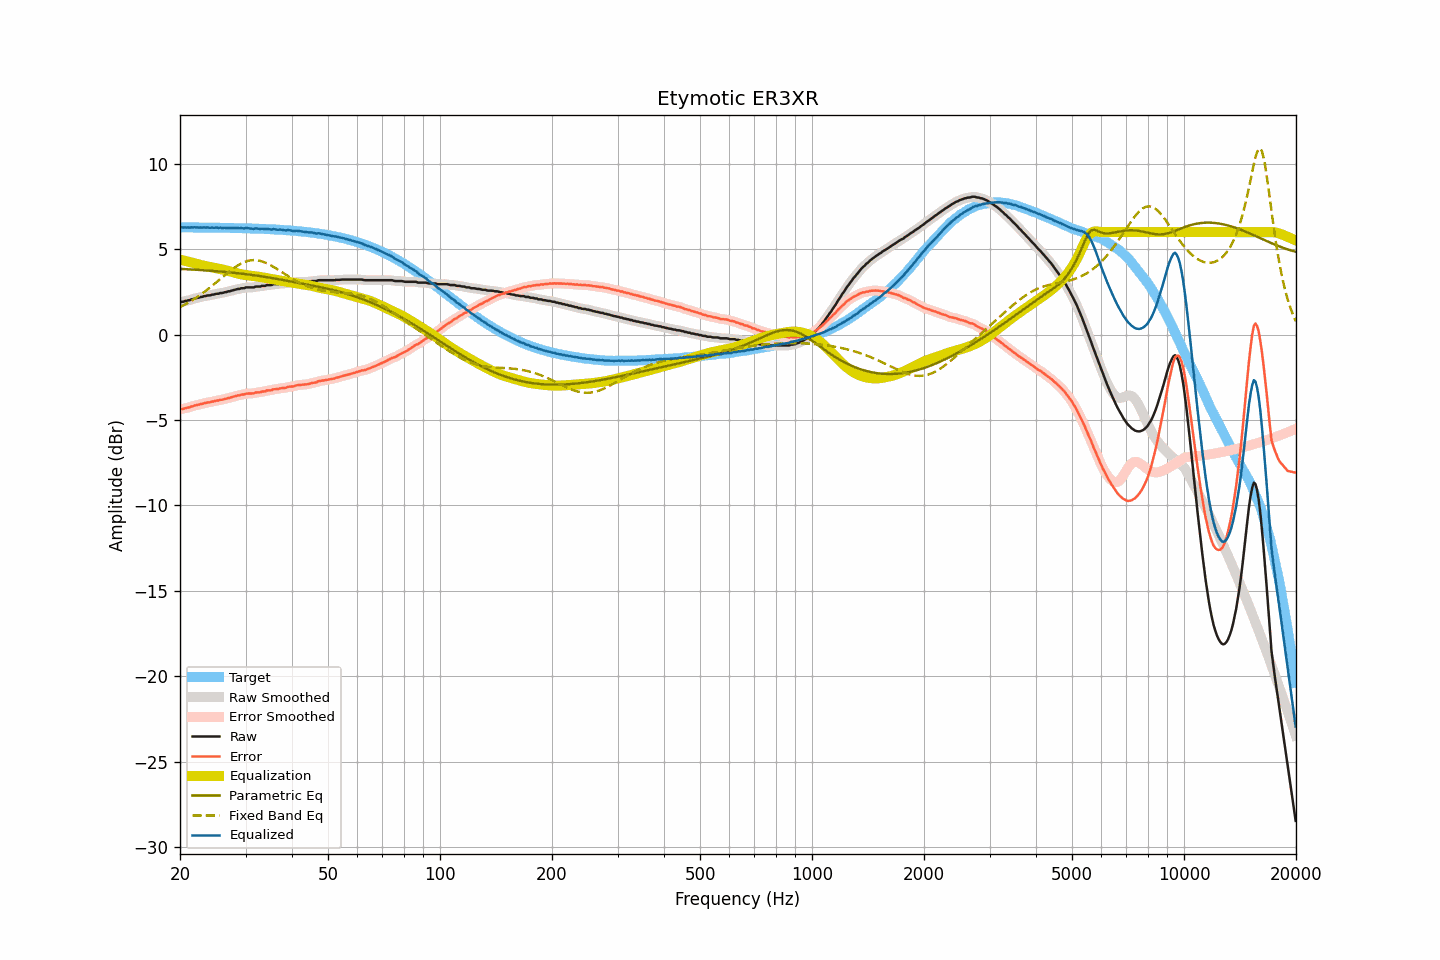

The file beside this chart, header and first rows:
frequency, raw, smoothed, error, error_smoothed, equalization, parametric_eq, fixed_band_eq, equalized_raw, equalized_smoothed, target
20.00, 1.89, 1.89, -4.39, -4.39, 4.39, 3.84, 1.60, 6.28, 6.28, 6.28
20.20, 1.92, 1.91, -4.36, -4.36, 4.37, 3.84, 1.65, 6.29, 6.28, 6.27
20.40, 1.92, 1.93, -4.35, -4.34, 4.34, 3.83, 1.70, 6.26, 6.27, 6.27
20.61, 1.96, 1.95, -4.32, -4.32, 4.32, 3.83, 1.75, 6.28, 6.27, 6.27
20.81, 1.97, 1.97, -4.30, -4.30, 4.30, 3.82, 1.80, 6.26, 6.26, 6.27
21.02, 2.00, 2.00, -4.27, -4.28, 4.27, 3.82, 1.86, 6.27, 6.27, 6.27
21.23, 2.01, 2.02, -4.26, -4.25, 4.25, 3.81, 1.91, 6.26, 6.27, 6.27
21.44, 2.06, 2.05, -4.21, -4.22, 4.22, 3.81, 1.97, 6.28, 6.27, 6.27
21.66, 2.07, 2.08, -4.20, -4.19, 4.20, 3.80, 2.03, 6.26, 6.27, 6.27
21.87, 2.11, 2.11, -4.16, -4.16, 4.17, 3.80, 2.09, 6.28, 6.28, 6.27
22.09, 2.13, 2.13, -4.14, -4.14, 4.14, 3.79, 2.15, 6.27, 6.27, 6.27
22.31, 2.15, 2.15, -4.12, -4.11, 4.12, 3.79, 2.21, 6.27, 6.27, 6.27
22.54, 2.17, 2.17, -4.10, -4.10, 4.09, 3.78, 2.28, 6.26, 6.26, 6.27
22.76, 2.20, 2.20, -4.07, -4.07, 4.07, 3.77, 2.34, 6.27, 6.26, 6.27
22.99, 2.21, 2.22, -4.06, -4.05, 4.05, 3.77, 2.41, 6.26, 6.26, 6.26
23.22, 2.25, 2.24, -4.01, -4.02, 4.03, 3.76, 2.48, 6.28, 6.27, 6.26
23.45, 2.25, 2.26, -4.01, -4.00, 4.01, 3.76, 2.55, 6.26, 6.27, 6.26
23.69, 2.29, 2.28, -3.97, -3.99, 3.99, 3.75, 2.63, 6.27, 6.26, 6.26
23.92, 2.29, 2.29, -3.97, -3.97, 3.97, 3.74, 2.70, 6.26, 6.26, 6.26
24.16, 2.30, 2.31, -3.96, -3.95, 3.95, 3.73, 2.78, 6.25, 6.26, 6.26
24.40, 2.34, 2.33, -3.92, -3.93, 3.93, 3.73, 2.85, 6.27, 6.25, 6.26
24.65, 2.34, 2.35, -3.92, -3.91, 3.91, 3.72, 2.93, 6.25, 6.26, 6.26
24.89, 2.37, 2.37, -3.89, -3.89, 3.89, 3.71, 3.01, 6.26, 6.26, 6.26
25.14, 2.39, 2.38, -3.87, -3.87, 3.87, 3.71, 3.09, 6.26, 6.26, 6.25
25.39, 2.39, 2.40, -3.86, -3.85, 3.85, 3.70, 3.17, 6.24, 6.26, 6.25
25.65, 2.43, 2.42, -3.82, -3.84, 3.83, 3.69, 3.25, 6.26, 6.25, 6.25
25.91, 2.43, 2.43, -3.82, -3.82, 3.81, 3.68, 3.33, 6.24, 6.25, 6.25
26.16, 2.45, 2.45, -3.80, -3.80, 3.79, 3.67, 3.41, 6.24, 6.25, 6.25
26.43, 2.48, 2.47, -3.77, -3.77, 3.77, 3.66, 3.49, 6.25, 6.25, 6.25
26.69, 2.49, 2.50, -3.76, -3.75, 3.75, 3.66, 3.56, 6.24, 6.24, 6.24
26.96, 2.53, 2.52, -3.71, -3.73, 3.72, 3.65, 3.64, 6.25, 6.24, 6.24
27.23, 2.53, 2.54, -3.71, -3.70, 3.70, 3.64, 3.71, 6.23, 6.24, 6.24
27.50, 2.57, 2.57, -3.67, -3.67, 3.67, 3.63, 3.79, 6.24, 6.24, 6.24
27.77, 2.59, 2.59, -3.65, -3.65, 3.65, 3.62, 3.86, 6.24, 6.24, 6.24
28.05, 2.62, 2.62, -3.62, -3.62, 3.62, 3.61, 3.93, 6.24, 6.24, 6.24
28.33, 2.64, 2.64, -3.59, -3.59, 3.60, 3.60, 3.99, 6.24, 6.24, 6.23
28.62, 2.67, 2.66, -3.56, -3.57, 3.57, 3.59, 4.05, 6.24, 6.23, 6.23
28.90, 2.67, 2.68, -3.56, -3.55, 3.55, 3.58, 4.10, 6.22, 6.23, 6.23
29.19, 2.71, 2.70, -3.52, -3.53, 3.53, 3.57, 4.16, 6.24, 6.22, 6.23
29.48, 2.71, 2.71, -3.52, -3.51, 3.51, 3.56, 4.20, 6.22, 6.22, 6.22
29.78, 2.72, 2.73, -3.50, -3.49, 3.49, 3.55, 4.24, 6.21, 6.23, 6.22
30.08, 2.76, 2.75, -3.46, -3.47, 3.48, 3.53, 4.28, 6.24, 6.23, 6.22
30.38, 2.76, 2.76, -3.46, -3.46, 3.47, 3.52, 4.31, 6.23, 6.23, 6.22
30.68, 2.76, 2.76, -3.45, -3.45, 3.46, 3.51, 4.33, 6.22, 6.22, 6.21
30.99, 2.76, 2.75, -3.45, -3.46, 3.45, 3.50, 4.34, 6.20, 6.20, 6.21
31.30, 2.76, 2.76, -3.45, -3.45, 3.43, 3.48, 4.35, 6.19, 6.20, 6.21
31.61, 2.76, 2.78, -3.45, -3.43, 3.42, 3.47, 4.36, 6.18, 6.20, 6.20
31.93, 2.81, 2.79, -3.39, -3.41, 3.41, 3.46, 4.35, 6.22, 6.20, 6.20
32.24, 2.81, 2.80, -3.39, -3.40, 3.40, 3.45, 4.35, 6.21, 6.20, 6.20
32.57, 2.81, 2.82, -3.39, -3.38, 3.38, 3.43, 4.33, 6.19, 6.20, 6.19
32.89, 2.81, 2.82, -3.38, -3.37, 3.37, 3.42, 4.31, 6.18, 6.19, 6.19
33.22, 2.85, 2.83, -3.34, -3.36, 3.35, 3.40, 4.28, 6.20, 6.18, 6.19
33.55, 2.85, 2.85, -3.33, -3.33, 3.33, 3.39, 4.25, 6.18, 6.18, 6.18
33.89, 2.85, 2.87, -3.33, -3.31, 3.31, 3.37, 4.21, 6.16, 6.18, 6.18
34.23, 2.90, 2.88, -3.28, -3.29, 3.30, 3.36, 4.17, 6.19, 6.18, 6.17
34.57, 2.90, 2.89, -3.27, -3.28, 3.28, 3.34, 4.13, 6.18, 6.17, 6.17
34.92, 2.90, 2.91, -3.27, -3.26, 3.26, 3.33, 4.08, 6.16, 6.17, 6.17
35.27, 2.90, 2.92, -3.26, -3.25, 3.24, 3.31, 4.03, 6.14, 6.16, 6.16
35.62, 2.95, 2.93, -3.21, -3.22, 3.22, 3.29, 3.97, 6.17, 6.16, 6.16
35.97, 2.95, 2.94, -3.20, -3.21, 3.21, 3.28, 3.91, 6.16, 6.15, 6.15
... 635 more rows
